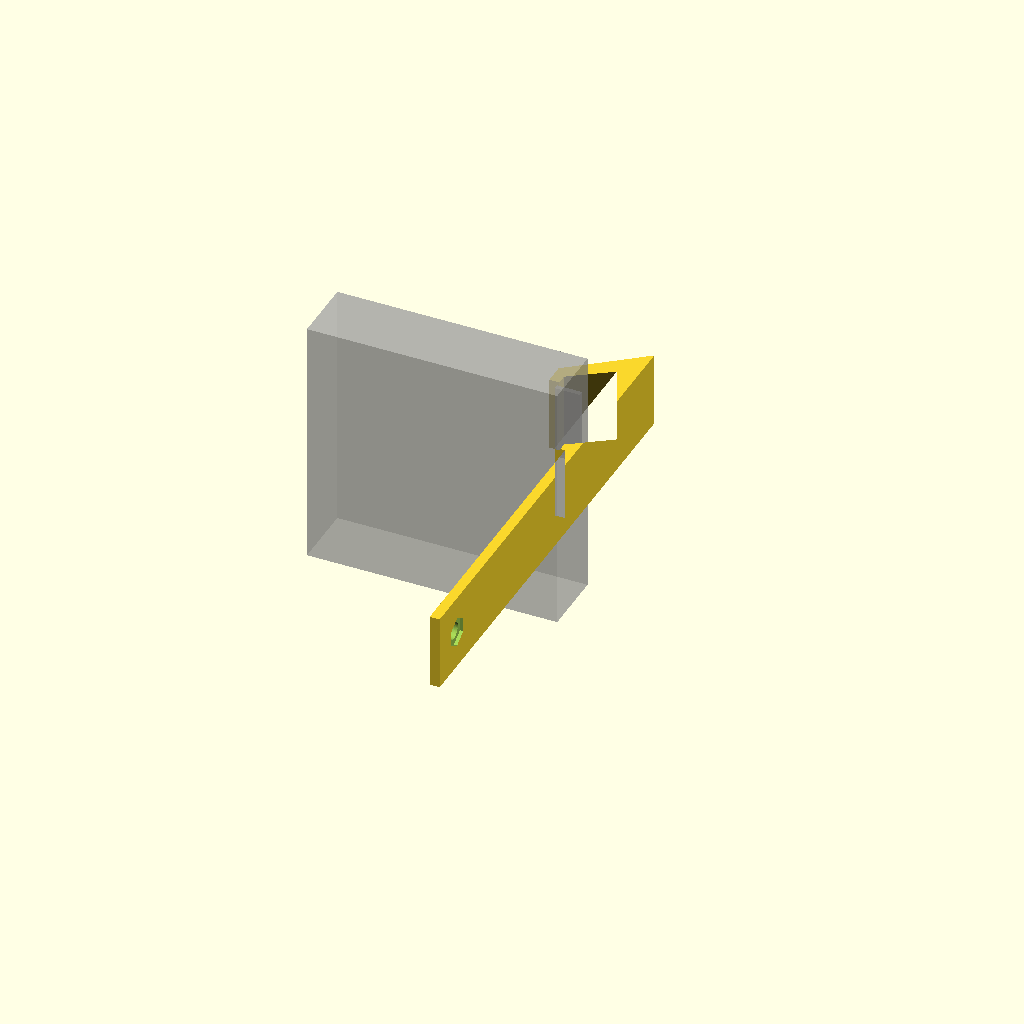
Cell 1 — every parameter at its default value.
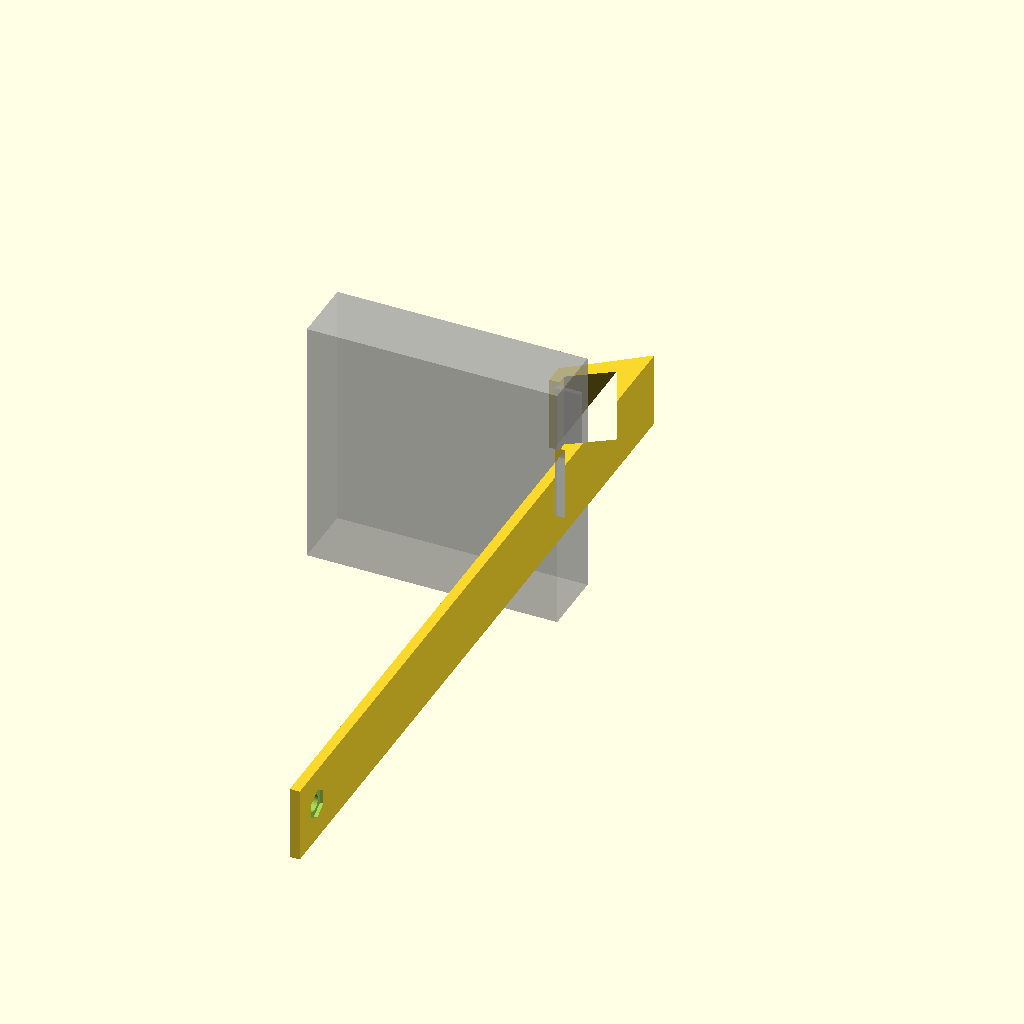
Cell 2: the same model with L = 120.
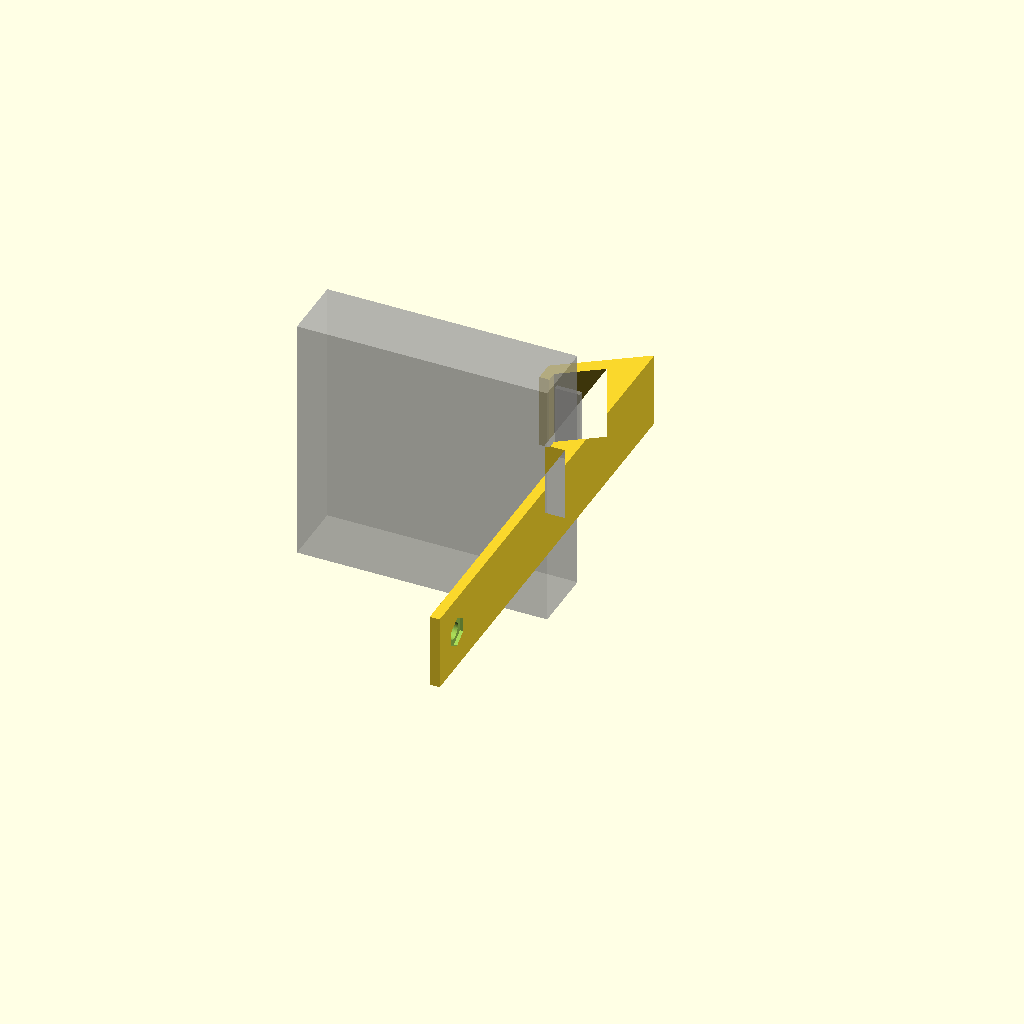
Cell 3 — I set to 4, the other parameters unchanged.
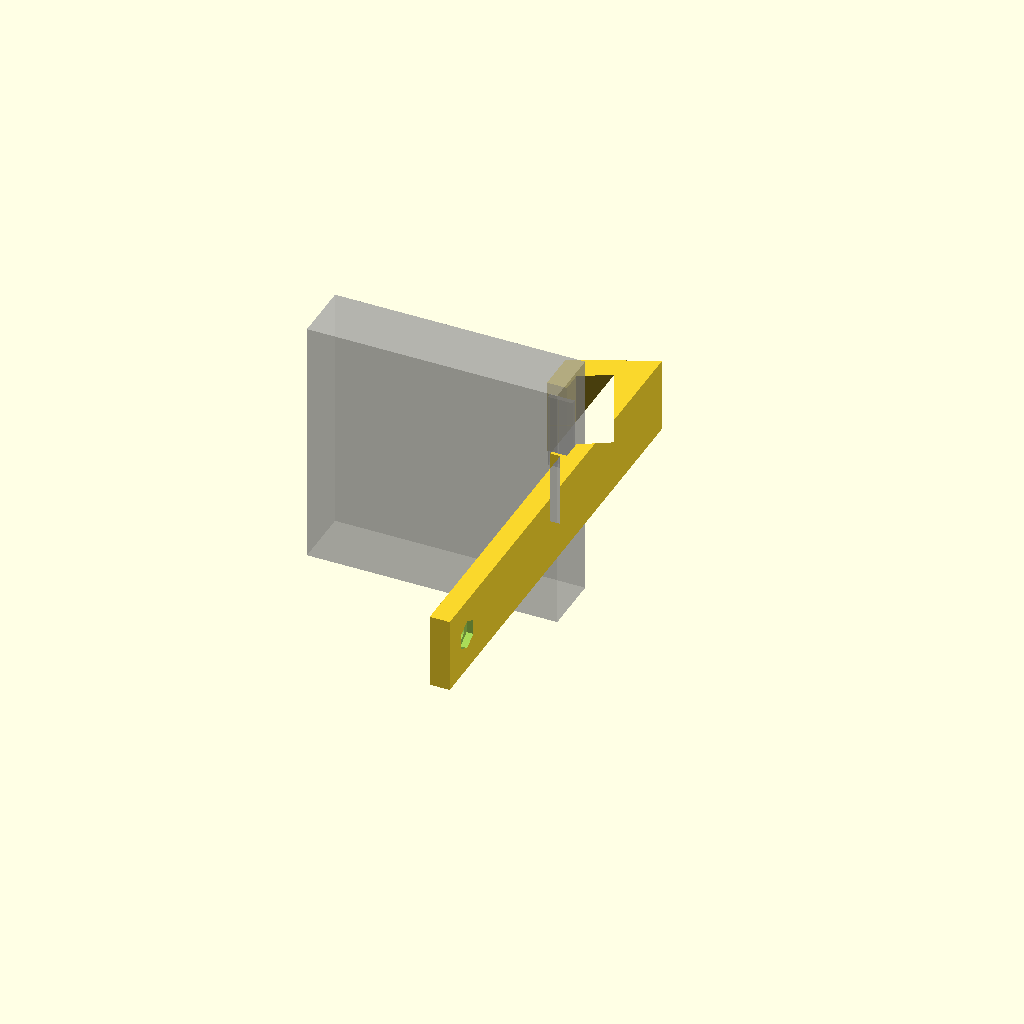
Cell 4: the same model with W = 4.
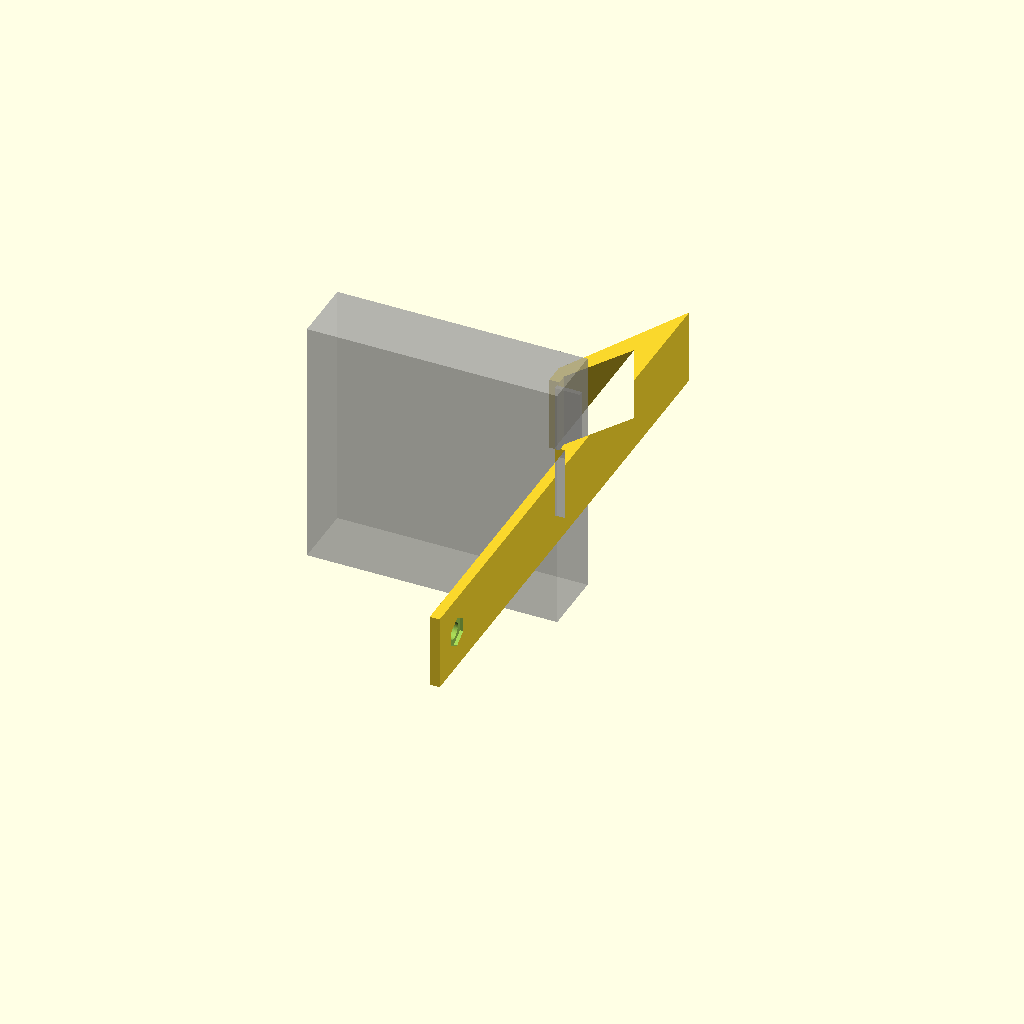
Cell 5: the same model with FADE = 30.
All cells are drawn from one camera (rotation 55°, 0°, 25°, orthographic, colour scheme Cornfield), so only the parameter changes between them.
Source of the model, src/baby_lock2.scad:
$fn=64;

L=60;
I=2;
Z0=0;
W=2.0;
SPX=-W/2;
Z1=14+SPX;
Z2=18+SPX;
K=10;

FADE=15;

F=Z2+FADE;

CLAMP_W1=0;
CLAMP_W2=10;

HEIGHT=15;


module aux() {
    translate([-CLAMP_W2,Z2-W,0])
    cube([CLAMP_W2/2,1,HEIGHT]);
}

//(false)
mode="main";
if(mode=="aux") {
    rotate(90,[1,0,0])
    aux();
}
if(mode == "main")
difference() {
linear_extrude(HEIGHT)
polygon([
    [-I-CLAMP_W1,-W],
    [0,-W],
    [0,-L], [W,-L],
    [W,Z2+FADE],
    [-I-CLAMP_W2,Z2+2*W],
    [-I-CLAMP_W2,Z2],
    [-I-CLAMP_W2+W,Z2],
    [-I-CLAMP_W2+W,Z2+W],
    [-I,Z2+FADE/2],
    [-I,Z1],
    [-I,Z0],
    [-I-CLAMP_W1,Z0],
]);

    translate([0,-L+HEIGHT/2,HEIGHT/2])
    rotate(90,[0,1,0]) {
        cylinder(d=3.4,h=20,center=true);
        translate([0,0,W*2/3])
        cylinder($fn=6.2,d=6,h=20);
    }


}

S=50;
{
%        aux();
%translate([-S/2-I-.5,0,0])
rotate(-90,[1,0,0])
rotate(45){
    
    cylinder($fn=4,h=Z1,d=S*sqrt(2));
    translate([0,0,Z1])
    cylinder($fn=4,h=Z2-Z1,d1=S*sqrt(2),d2=(S-2*K)*sqrt(2));
}
}
Customizer parameters (derived from the source; name, type, default, range or options):
L: number, default 60
I: number, default 2
Z0: number, default 0
W: number, default 2
K: number, default 10
FADE: number, default 15
CLAMP_W1: number, default 0
CLAMP_W2: number, default 10
HEIGHT: number, default 15
